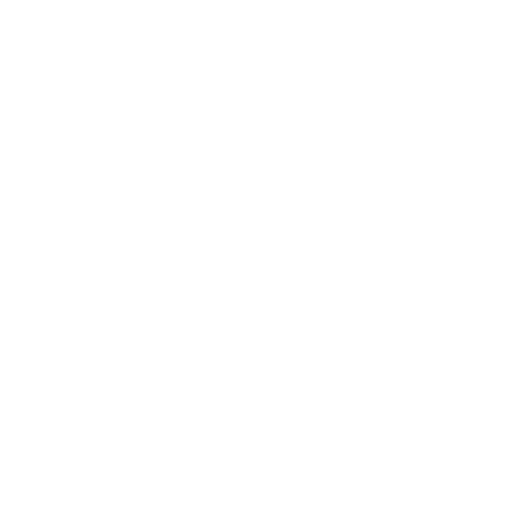
t = 0.00 s
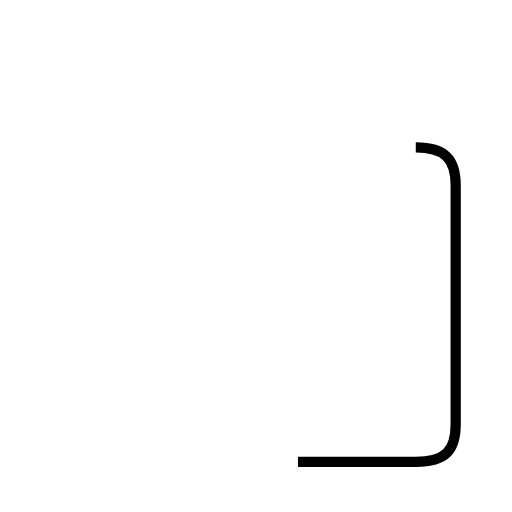
t = 1.42 s
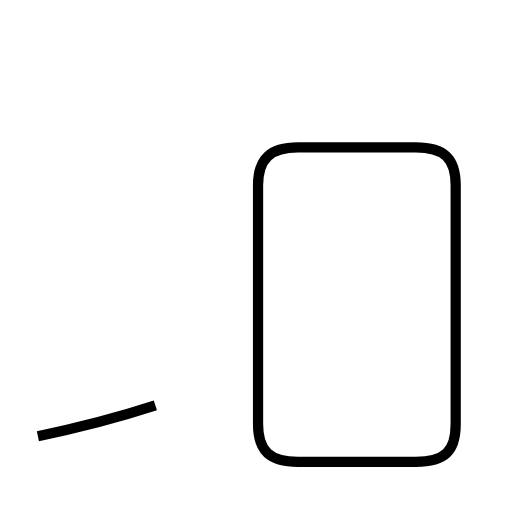
t = 3.19 s
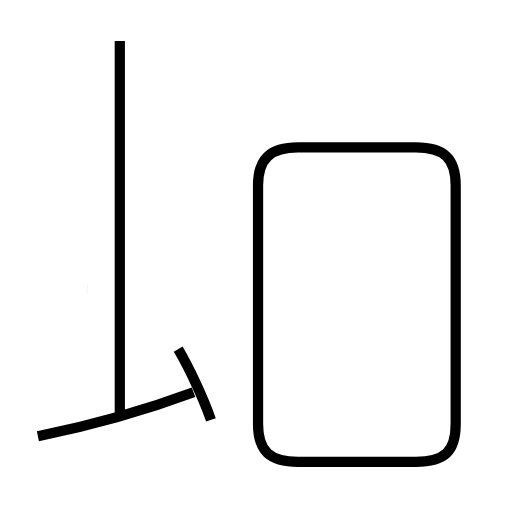
t = 4.64 s
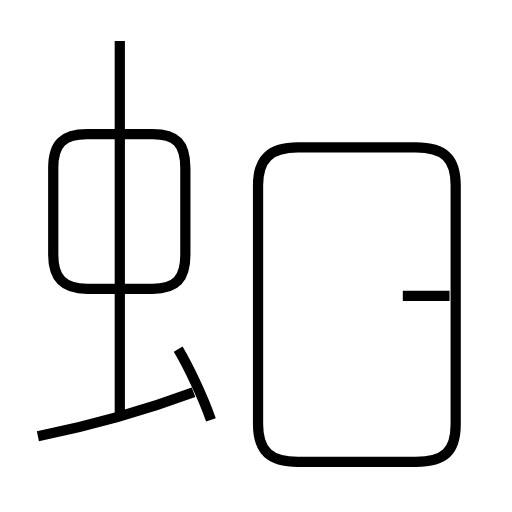
t = 6.31 s
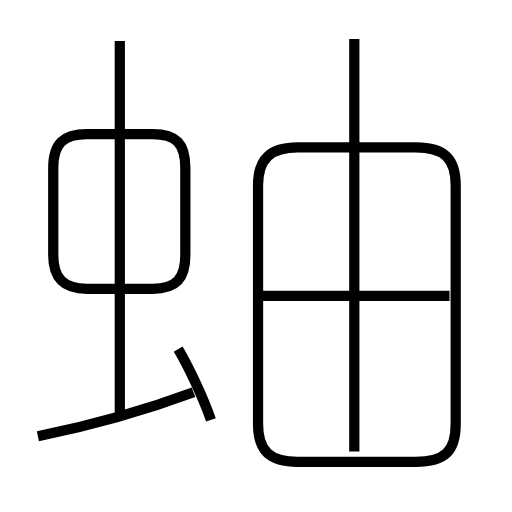
t = 7.93 s

The animated SVG that drew these frames (rendered in a browser with its animation timeline set to each time). Animation: 7 SMIL elements (animate=7); one cycle of 7.93 s.

<?xml version='1.0' encoding='utf-8'?>
<svg viewBox="0.0 -6.0 50.0 50.0" version="1.1" xmlns="http://www.w3.org/2000/svg"><rect x="-1000" y="-1000" width="2000" height="2000" stroke="white" fill="white" /><g style="fill:none;stroke:#000000;stroke-width:1"><path d="M 29.1 1.1 L 40.6 1.1 C 43.4 1.1 44.5 0.1 44.5 -2.6 L 44.5 -25.9 C 44.5 -28.5 43.4 -29.6 40.6 -29.6 L 29.1 -29.6 C 26.4 -29.6 25.2 -28.5 25.2 -25.9 L 25.2 -2.6 C 25.2 0.1 26.4 1.1 29.1 1.1 Z " transform="translate(0.0 38.0)" stroke-dasharray="94.60176392476545" stroke-dashoffset="94.60176392476545"><animate attributeName="stroke-dashoffset" from="94.60176392476545" to="0" dur="2.838052917742963s" begin="0s; anim_end.end" fill="freeze" id="anim0" /></path><path d="M 3.7 -1.4 C 8.6 -2.4 13.8 -3.8 18.9 -5.7 " transform="translate(0.0 38.0)" stroke-dasharray="15.812250464628459" stroke-dashoffset="15.812250464628459"><animate attributeName="stroke-dashoffset" from="15.812250464628459" to="0" dur="0.47436751393885374s" begin="anim0.end" fill="freeze" id="anim1" /></path><path d="M 20.6 -3.0 C 19.8 -5.3 18.4 -8.2 17.4 -9.9 " transform="translate(0.0 38.0)" stroke-dasharray="7.615786597883468" stroke-dashoffset="7.615786597883468"><animate attributeName="stroke-dashoffset" from="7.615786597883468" to="0" dur="0.22847359793650404s" begin="anim1.end" fill="freeze" id="anim2" /></path><path d="M 11.7 -3.5 L 11.7 -40.0 " transform="translate(0.0 38.0)" stroke-dasharray="36.5" stroke-dashoffset="36.5"><animate attributeName="stroke-dashoffset" from="36.5" to="0" dur="1.095s" begin="anim2.end" fill="freeze" id="anim3" /></path><path d="M 8.5 -15.8 L 14.9 -15.8 C 17.2 -15.8 18.1 -16.8 18.1 -19.1 L 18.1 -27.6 C 18.1 -30.0 17.2 -30.9 14.9 -30.9 L 8.5 -30.9 C 6.2 -30.9 5.2 -30.0 5.2 -27.6 L 5.2 -19.1 C 5.2 -16.8 6.2 -15.8 8.5 -15.8 Z " transform="translate(0.0 38.0)" stroke-dasharray="51.34067547442705" stroke-dashoffset="51.34067547442705"><animate attributeName="stroke-dashoffset" from="51.34067547442705" to="0" dur="1.5402202642328116s" begin="anim3.end" fill="freeze" id="anim4" /></path><path d="M 43.9 -15.1 L 25.6 -15.1 " transform="translate(0.0 38.0)" stroke-dasharray="18.299999999999997" stroke-dashoffset="18.299999999999997"><animate attributeName="stroke-dashoffset" from="18.299999999999997" to="0" dur="0.5489999999999999s" begin="anim4.end" fill="freeze" id="anim5" /></path><path d="M 34.6 0.1 L 34.6 -40.2" transform="translate(0.0 38.0)" stroke-dasharray="40.300000000000004" stroke-dashoffset="40.300000000000004"><animate attributeName="stroke-dashoffset" from="40.300000000000004" to="0" dur="1.209s" begin="anim5.end" fill="freeze" id="anim_end" /></path></g></svg>
